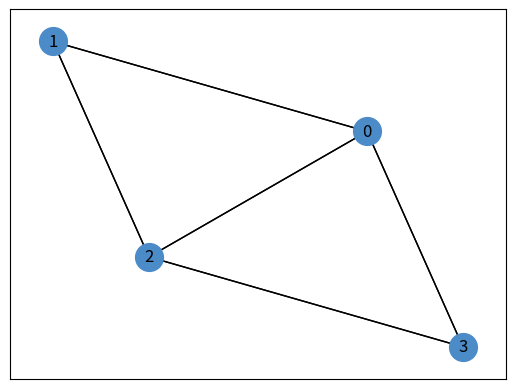
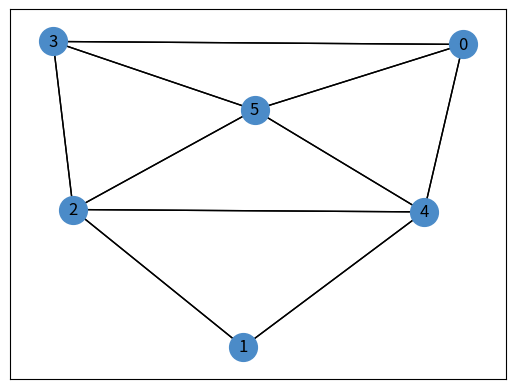
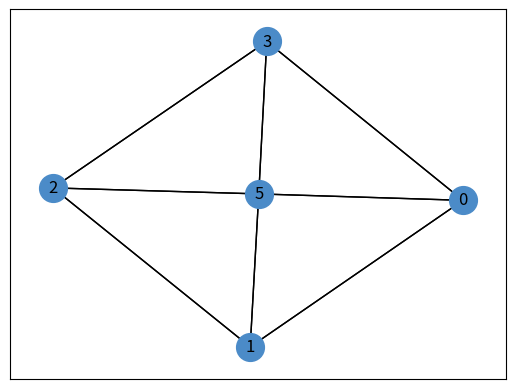

Recreate these plots in Python, in order.
"""This file is the code to insert a spanning circulation for a given planar graph input and entry input
"""
import networkx as nx
import matplotlib.pyplot as plt
import numpy as np
from copy import deepcopy
import itertools
# import bdy
from typing import List, Tuple

i = 0


class Point:
    def __init__(self, x: float, y: float):
        self.x = x
        self.y = y


class Edge:
    def __init__(self, id: int, left: Point, right: Point):
        self.id = id
        self.left = left
        self.right = right


class Room:
    def __init__(self, id: int, tl_x: float, tl_y: float, br_x: float, br_y: float):
        self.id = id
        self.top_left_x = tl_x
        self.top_left_y = tl_y
        self.bottom_right_x = br_x
        self.bottom_right_y = br_y
        self.height = abs(self.bottom_right_y - self.top_left_y)
        self.width = abs(self.bottom_right_x - self.top_left_x)
        self.rel_push_T = 0
        self.rel_push_B = 0
        self.rel_push_L = 0
        self.rel_push_R = 0
        # To keep track of what is the final changed state for each room edges: Example - (L,0.5) for say room id = 1, denotes that after all
        # movements finally the left edge of room must be pushed by 0.5 from its initial position
        self.target = {'T': 0, 'B': 0, 'L': 0, 'R': 0}


class RFP:
    def __init__(self, graph: nx.Graph, rooms: list[Room]):
        self.graph = graph
        self.rooms = rooms

    # Functions to create RFP from the graph


class circulation:
    def __init__(self, graph: nx.Graph, thickness: float = 0.1, rfp: RFP = None) -> None:
        self.graph = graph
        self.adjacency = {}
        self.circulation_graph = nx.Graph()
        self.RFP = rfp
        self.temp_push_states = []
        self.corridor_thickness = thickness
        self.pushed_stack = []
        self.circulations_adjacency_list = []
        self.multiple_circ = []
        self.exterior_edges = []
        self.is_dimensioned = False
        self.dimensions = {}
        self.dimension_constraints = []
        self.room_area = []
        # self.room_width = []
        # self.room_height = []
        self.is_dimensioning_successful = False

    # def multiple_circulation(self,coord:List) -> None:

    #     self.find_exterior_edges(coord)
    #     print("Exterior edges:")
    #     print(self.exterior_edges)

    #     for x in self.exterior_edges:
    #         self.circulation_algorithm(x[0],x[1])
    #         self.multiple_circ.append(self.circulation_graph)

    # def find_exterior_edges(self, coord: List) -> None:
    #     """This function finds the exterior edges of the graph input by the user

    #     Args:
    #         coord (List): This is the list of coordinates of the vertices of the graph
    #     """
    #     graph1 = deepcopy(self.graph)
    #     adj = nx.to_numpy_matrix(graph1)
    #     edgecnt = adj.sum()/2
    #     edgeset =[]
    #     for i in range(len(graph1)):
    #         for j in range(i+1, len(graph1)):
    #             if(adj[i,j] == 1):
    #                 edgeset.append((i,j))
    #     bdy_obj = bdy.Boundary(len(graph1), edgecnt, edgeset, coord)
    #     boundary = bdy_obj.identify_bdy()
    #     for x in boundary:
    #         if len(x) == 2:
    #             self.exterior_edges.append(x)

    #         else:
    #             for i in range(len(x) - 1):
    #                 self.exterior_edges.append([x[i], x[i+1]])

    def donot_include(self,graph_size:int, circ:nx.Graph, v: int = 0) -> None:
        """Use this function to make the room corresponding to v isolated

        Args:
            graph_size (int): Size of original graph
            circ (nx.Graph): The circulation graph
            v (int, optional): Index of the room to be isolated
        """

        to_remove =[]

        for x in nx.neighbors(circ,v):
            if(x >= graph_size):
                to_remove.append(x)
        
        for x in to_remove:
            p = self.corridor_boundary_rooms(x)
            self.remove_corridor(circ,p[0],p[1])

    def remove_corridor(self, graph: nx.Graph, v1: int = 0, v2: int = 1) -> None:
        """To remove corridor vertex between v1 and v2 if exists
        Args:
            graph (nx.Graph): Graph to be modified
            v1 (int): First endpoint of the target edge from which we remove corridor vertex
            v2 (int): Second endpoint of the target edge from which we remove corridor vertex
        """
        self.circulation_graph = deepcopy(graph)
        # n = len(self.circulation_graph)
        m = len(self.graph)

        # To ensure both the vertices are rooms
        if (v1 < m and v2 < m):
            # To ensure the rooms are adjacent
            if (self.graph.has_edge(v1, v2)):
                # To check if there is a corridor vertex between the rooms
                if ([v1, v2] in self.adjacency.values()):
                    # Get the corridor vertex
                    i = list(self.adjacency.keys())[
                        list(self.adjacency.values()).index([v1, v2])]

                    # Approach 1(Not working): Contracting one endpoint and the corridor to reverse the subdivision
                    # Approach 2(Not working): 1. Delete the corridor vertex 2. Add edge connecting the two rooms
                    # Approach 3:
                    # Finding the vertex to which we must contract
                    x = list(nx.common_neighbors(
                        self.circulation_graph, i, v1))
                    y = list(nx.common_neighbors(
                        self.circulation_graph, i, v2))

                    # Find the room that is part of the required triangle
                    for r in x+y:
                        if (r < m):
                            break

                    # Decision for contracting edge between the i and v1 or i and v2
                    # c1 is a boolean variable that holds truth value of "There is a corridor joining v1 and r"
                    c1 = ([r, v1] in self.adjacency.values()) or (
                        [v1, r] in self.adjacency.values())
                    # c2 is a boolean variable that holds truth value of "There is a corridor joining v2 and r"
                    c2 = ([r, v2] in self.adjacency.values()) or (
                        [v2, r] in self.adjacency.values())

                    # Case 1: Both are false - happens when i is the last corridor
                    if (not (c1 or c2)):
                        # Doesn't matter if you contract v1-i or v2-i
                        mod_circ = nx.contracted_edge(
                            self.circulation_graph, (v1, i), self_loops=False)

                    # Case 2: One of c1 or c2 is true - most common case
                    elif (c1 and not c2):
                        # Contract v2-i
                        mod_circ = nx.contracted_edge(
                            self.circulation_graph, (v2, i), self_loops=False)

                    elif (c2 and not c1):
                        # Contract v1-i
                        mod_circ = nx.contracted_edge(
                            self.circulation_graph, (v1, i), self_loops=False)

                    # Case 3: Both are true - happens when both v2-r and v1-r are part of another interior face of the graph
                    elif (c1 and c2):
                        # Confirm from sir
                        # Remove edge between r and i else creates unnecessary adjaceny after contraction
                        self.circulation_graph.remove_edge(r, i)
                        mod_circ = nx.contracted_edge(
                            self.circulation_graph, (v1, i), self_loops=False)

                    print("Before deletion:", self.adjacency)
                    self.circulation_graph = mod_circ
                    # Remove the entry of corridor i from adjacency dict
                    del self.adjacency[i]

                    print("After deletion:", self.adjacency)

                elif ([v2, v1] in self.adjacency.values()):
                    # Get the corridor vertex
                    i = list(self.adjacency.keys())[
                        list(self.adjacency.values()).index([v2, v1])]

                    # Approach 1(Not working): Contracting one endpoint and the corridor to reverse the subdivision
                    # Approach 2(Not working): 1. Delete the corridor vertex 2. Add edge connecting the two rooms
                    # Approach 3:
                    # Finding the vertex to which we must contract
                    x = list(nx.common_neighbors(
                        self.circulation_graph, i, v1))
                    y = list(nx.common_neighbors(
                        self.circulation_graph, i, v2))

                    # Find the room that is part of the required triangle
                    for r in x+y:
                        if (r < m):
                            break

                    # Decision for contracting edge between the i and v1 or i and v2
                    # c1 is a boolean variable that holds truth value of "There is a corridor joining v1 and r"
                    c1 = ([r, v1] in self.adjacency.values()) or (
                        [v1, r] in self.adjacency.values())
                    # c2 is a boolean variable that holds truth value of "There is a corridor joining v2 and r"
                    c2 = ([r, v2] in self.adjacency.values()) or (
                        [v2, r] in self.adjacency.values())

                    # Case 1: Both are false - happens when i is the last corridor
                    if (not (c1 or c2)):
                        # Doesn't matter if you contract v1-i or v2-i
                        mod_circ = nx.contracted_edge(
                            self.circulation_graph, (v1, i), self_loops=False)

                    # Case 2: One of c1 or c2 is true - most common case
                    elif (c1 and not c2):
                        # Contract v2-i
                        mod_circ = nx.contracted_edge(
                            self.circulation_graph, (v2, i), self_loops=False)

                    elif (c2 and not c1):
                        # Contract v1-i
                        mod_circ = nx.contracted_edge(
                            self.circulation_graph, (v1, i), self_loops=False)

                    # Case 3: Both are true - happens when both v2-r and v1-r are part of another interior face of the graph
                    elif (c1 and c2):
                        # Confirm from sir
                        # Remove edge between r and i else creates unnecessary adjaceny after contraction
                        self.circulation_graph.remove_edge(r, i)
                        mod_circ = nx.contracted_edge(
                            self.circulation_graph, (v1, i), self_loops=False)

                    print("Before deletion:", self.adjacency)
                    self.circulation_graph = mod_circ
                    # Remove the entry of corridor i from adjacency dict
                    del self.adjacency[i]

                    print("After deletion:", self.adjacency)

                else:
                    print("There is no corridor vertex between these rooms")
            else:
                print("The rooms are not adjacent")
        else:
            print("The two vertices passed must correspond to rooms")

    def circulation_algorithm(self, v1: int = 1, v2: int = 2) -> int:
        """
        Applies the circulation algorithm on the PTPG graph

        Args:
            v1 (int, optional): First endpoint of the exterior edge to start the circulation algorithm. Defaults to 1.
            v2 (int, optional): Second endpoint of the exterior edge to start the circulation algorithm. Defaults to 2.
        """
        graph = deepcopy(self.graph)
        # Use to_numpy_array instead of to_numpy_matrix if Networkx 3.0 or above
        # print(nx.to_numpy_matrix(graph))
        # print(nx.to_numpy_array(graph))
        # n is the number of vertices in the initial graph
        n = len(graph)
        m = n
        s = (v1-1, v2-1, -1)

        # This dictionary tracks the pair of rooms each corridor is adjacent to
        # (key is vertex corresponding to corridor and values are a pair of rooms)
        adjacency = {}
        corridor_counter = 0
        queue = []
        queue.append(s)

        # Start of circulation algorithm
        while (queue):
            # Pops out the first element of the queue to subdivide the edge for V_n+1
            s = queue.pop(0)
            for ne in list(nx.common_neighbors(graph, s[0], s[1])):
                if ne < m:
                    graph.add_edge(s[0], n)
                    graph.add_edge(s[1], n)
                    try:
                        graph.remove_edge(s[0], s[1])
                    except:
                        # Warning displayed
                        print(
                            "WARNING!! THE INITIAL CHOSEN ENTRY EDGE MUST BE EXTERIOR EDGE")
                        return 0

                    if s[2] > 0:
                        # If condition satisfied this adds edge between current corridor vertex and previous one
                        graph.add_edge(n, s[2])
                    graph.add_edge(n, ne)
                    n += 1
                    # Adds the two tuples corresponding to the two triangles formed in the face considered
                    adjacency[corridor_counter] = [s[0], s[1]]
                    corridor_counter += 1
                    queue.append((ne, s[0], n-1))
                    queue.append((ne, s[1], n-1))

        # Change the key values to corridor vertex number
        corridor_vertices = [x+m for x in range(len(adjacency))]

        # Now the final_adjacency dictionary contains the pair of rooms adjacent to each corridor
        final_adjacency = dict(
            zip(corridor_vertices, list(adjacency.values())))

        # Now A stores the adjacency matrix of the graph, the nodelist parameter ensures the proper order of rows
        # corresponding to the node id
        A = nx.adjacency_matrix(graph, nodelist=range(m))

        # todense prints the matrix in proper format along with the data type
        print(A.todense())

        self.circulation_graph = graph
        self.adjacency = final_adjacency
        return 1

    def corridor_boundary_rooms(self, corridor_vertex: nx.Graph.nodes) -> list:
        """For a given corridor, this function outputs the two rooms it connects

        Args:
            corridor_vertex (Networkx node): Node corresponding to the corridor for which we need to find the neighbors

        Returns:
            [a,b]: pair of rooms that the corridor_vertex is adjacent to
        """
        print(f"STEP {i}.1 OF CIRCULATION - DONE")
        # Gets the tuple corresponding to the key value (key = corridor_vertex)
        [a, b] = self.adjacency.get(corridor_vertex)

        return [a, b]

    # Main function integrating the others
    def adjust_RFP_to_circulation(self) -> None:
        """
        Adjusts the RFP to form the circulation

        Args:
            None

        Returns:
            None
        """
        # For each corridor vertex we find the pair of rooms that this corridor connects
        # Shifted left bound by 1 to shift the boundary only from the second corridor vertex
        end = max(list(self.adjacency.keys()))
        start = min(list(self.adjacency.keys()))
        print("First corridor: ", start)
        print("Last corridor: ", end)
        for corridor in range(start + 1, end + 1):
            if corridor in list(self.adjacency.keys()):
                global i
                i += 1
                # Step 1 - get the rooms the corridor connects
                [room1, room2] = self.corridor_boundary_rooms(corridor)
                # Step 2 - add the corridor space between room1 and room2
                self.add_corridor_between_2_rooms(
                    self.RFP.rooms[room1], self.RFP.rooms[room2])
            else:
                continue

        # Step 3 - For rooms that are connected by corridors we directly assign relative push values
        # as calculated in add_corridor_between_2_rooms fn
        for room in self.RFP.rooms:
            if (room.target.get('T') != 0):
                room.rel_push_T = room.target.get('T')

            if (room.target.get('B') != 0):
                room.rel_push_B = room.target.get('B')

            if (room.target.get('L') != 0):
                room.rel_push_L = room.target.get('L')

            if (room.target.get('R') != 0):
                room.rel_push_R = room.target.get('R')

        # Step 4 - Make the changes to the coordinates
        for room in self.RFP.rooms:
            self.push_edges(room)

        # Step 5 (optional) - if dimensioned circulation, then display and check the dimensions
        print(self.dimensions)
        if (self.is_dimensioned == True):
            is_feasible = self.check_dimensions_feasibility()
            self.is_dimensioning_successful = is_feasible
            if is_feasible == True:
                for i in range(len(self.dimension_constraints[0])):
                    # self.room_area.append(self.dimensions[i][0] * self.dimensions[i][1])
                    self.room_area.append("W:{0}; H:{1}; A:{2}".format(round(self.dimensions[i][0], 2),
                                                                       round(self.dimensions[i][1], 2), round(self.dimensions[i][0] * self.dimensions[i][1], 2)))

    def add_corridor_between_2_rooms(self, room1: Room, room2: Room) -> None:
        """Adds corridors between 2 given rooms. First finds the common edge between the two rooms
           then finds the temporary push states (the neighbor and shift direction). In the next step, for
           each of the tuple in the temp_push_states list we call move_edge function to do the shifting

        Args:
            room1 (int): Room index of first room 
            room2 (int): Room index of second room
        """
        print(f"STEP {i}.2 OF CIRCULATION....IN PROCESS")
        # This tuple has 5 elements, namely the x and y of left end of common edge, x and y of right end of common edge
        #  and the direction of common edge with respect to room1 (N/S/E/W)
        common_edge = self.find_common_edges(room1, room2)

        # Note: T - top edge, B - bottom edge, L - left edge, R - right edge
        # Note: N - north, S - south, E - east, W - west
        # Note: (room1.id, "S", "T", room2.id, "N", "B") means that the top edge of room 1 has to be moved South
        # and the bottom edge of room 2 has to be moved North

        # Forming the gap between room1 and room2 first
        if (common_edge[4][1] == "N"):
            self.temp_push_states.append(
                [(room1.id, "S", "T", room2.id, "N", "B")])

            # To properly calculate rel push values
            room1.target.update({'T': -0.5*self.corridor_thickness})

            # To properly calculate rel push values
            room2.target.update({'B': 0.5*self.corridor_thickness})

        elif (common_edge[4][1] == "S"):
            self.temp_push_states.append(
                [(room1.id, "N", "B", room2.id, "S", "T")])

            # To properly calculate rel push values
            room1.target.update({'B': 0.5*self.corridor_thickness})

            # To properly calculate rel push values
            room2.target.update({'T': -0.5*self.corridor_thickness})

        elif (common_edge[4][1] == "E"):
            self.temp_push_states.append(
                [(room1.id, "W", "R", room2.id, "E", "L")])

            # To properly calculate rel push values
            room1.target.update({'R': -0.5*self.corridor_thickness})

            # To properly calculate rel push values
            room2.target.update({'L': 0.5*self.corridor_thickness})

        elif (common_edge[4][1] == "W"):
            self.temp_push_states.append(
                [(room1.id, "E", "L", room2.id, "W", "R")])

            # To properly calculate rel push values
            room1.target.update({'L': 0.5*self.corridor_thickness})

            # To properly calculate rel push values
            room2.target.update({'R': -0.5*self.corridor_thickness})

        # Finds the common neighbors and their push states for room1 and room2
        self.find_common_neighbors(room1, room2, -1)

        # Push the room edges as per the push states populated using the above function
        for tuple_list in self.temp_push_states:
            for each_tuple in tuple_list:

                self.calculate_edge_move(
                    self.RFP.rooms[each_tuple[0]], each_tuple[1], each_tuple[2])
                self.calculate_edge_move(
                    self.RFP.rooms[each_tuple[3]], each_tuple[4], each_tuple[5])

    def find_common_edges(self, room1: Room, room2: Room) -> tuple:
        """Given two rooms this function finds the common edges between the two rooms

        Args:
            room1 (Room object): Room object of first room 
            room2 (Room object): Room object of second room 

        Returns:
            [tuple]: This tuple has 5 elements, namely the x and y of left end of common edge, x and y of right end of common edge
                     and the direction of common edge with respect to room1 (N/S/E/W)
        """
        common_edge = (0, 0, 0, 0, (room1.id, "Null"))

        # print("In find common edges: room1.tly= ",room1.top_left_y)
        # print("In find common edges: room1.bry= ",room1.bottom_right_y)
        # print("In find common edges: room2.tly= ",room2.top_left_y)
        # print("In find common edges: room2.bry= ",room2.bottom_right_y)
        # Case1: The rooms are vertically (same y coordinates)
        # Room1 is below Room2
        if room1.top_left_y == room2.bottom_right_y:
            common_edge = (max(room1.top_left_x, room2.top_left_x), room1.top_left_y, min(
                room1.bottom_right_x, room2.bottom_right_x), room2.bottom_right_y, (room1.id, "N"))

        # Room1 is above Room2
        elif room1.bottom_right_y == room2.top_left_y:
            common_edge = (max(room1.top_left_x, room2.top_left_x), room2.top_left_y, min(
                room1.bottom_right_x, room2.bottom_right_x), room1.bottom_right_y, (room1.id, "S"))

        # Case2: The rooms are horizontally adjacent (same x coordinates)
        # Room1 is to right of Room2
        elif room1.top_left_x == room2.bottom_right_x:
            common_edge = (room1.top_left_x, max(room1.bottom_right_y, room2.bottom_right_y),
                           room2.bottom_right_x, min(room1.top_left_y, room2.top_left_y), (room1.id, "W"))

        # Room1 is to left of Room2
        elif room1.bottom_right_x == room2.top_left_x:
            common_edge = (room2.top_left_x, max(room1.bottom_right_y, room2.bottom_right_y),
                           room1.bottom_right_x, min(room1.top_left_y, room2.top_left_y), (room1.id, "E"))

        return common_edge

    def find_common_neighbors(self, room1: Room, room2: Room, last_visited: Room) -> list:
        """For each common neighbor of room1 and room2, checks if that neighbor shares an edge with
           room1 or room2 along the direction of common edge between room1 and room2. After each check append
           the neighbor, the orientation of common edge and the direction in which the room has to be shifted to form
           corridor between room1 and room2.

        Args:
            room1 (Room object): Room object of first room 
            room2 (Room object): Room object of second room 

        Returns:
            [list]: list contains tuples that contain the corresponding room each neighbor is connected to
                    and the direction in which we have to move to form corridors
        """
        # Note: T - top edge, B - bottom edge, L - left edge, R - right edge
        # Note: N - north, S - south, E - east, W - west
        # Note: (room1.id, "S", "T", room2.id, "N", "B") means that the top edge of room 1 has to be moved South
        # and the bottom edge of room 2 has to be moved North

        common_edge = self.find_common_edges(room1, room2)

        # neighbors is a list that contains tuples that contain the corresponding room each neighbor is
        # connected to and the direction in which we have to move to form corridors
        neighbors_room1 = []
        neighbors_room2 = []
        orientation = 'x'
        height = 0
        # Common edge is parallel to x axis
        if (common_edge[1] == common_edge[3]):
            height = common_edge[1]
            orientation = 'x'

        # Common edge is parallel to y axis
        elif (common_edge[0] == common_edge[2]):
            height = common_edge[0]
            orientation = 'y'

        # The axis wrt which we shift the room edges to form corridor
        axis = (orientation, height)

        print("common neighbor test", self.graph.edges(), room1.id, room2.id)
        for neighbor_room_id in list(nx.common_neighbors(self.graph, room1.id, room2.id)):
            if neighbor_room_id == last_visited:
                continue

            room = self.RFP.rooms[neighbor_room_id]
            # Change self.RFP[room] to just room and resolving the error will just be to make it an
            # object of class room, but how to assign the coordinates
            common_edge1 = self.find_common_edges(room, room1)
            common_edge2 = self.find_common_edges(room, room2)

            # Finding the direction/orientation of common edge between room and room1 wrt room1
            if (common_edge1[4][1] == "N" and axis[0] == 'x'):
                neighbors_room1.append((room.id, "N", "T", room1.id, "N", "B"))
            elif (common_edge1[4][1] == "S" and axis[0] == 'x'):
                neighbors_room1.append((room.id, "S", "B", room1.id, "S", "T"))
            elif (common_edge1[4][1] == "W" and axis[0] == 'y'):
                neighbors_room1.append((room.id, "W", "L", room1.id, "W", "R"))
            elif (common_edge1[4][1] == "E" and axis[0] == 'y'):
                neighbors_room1.append((room.id, "E", "R", room1.id, "E", "L"))

            # Finding the direction/orientation of common edge between room and room2 wrt room2
            elif (common_edge2[4][1] == "N" and axis[0] == 'x'):
                neighbors_room2.append((room.id, "N", "T", room2.id, "N", "B"))
            elif (common_edge2[4][1] == "S" and axis[0] == 'x'):
                neighbors_room2.append((room.id, "S", "B", room2.id, "S", "T"))
            elif (common_edge2[4][1] == "W" and axis[0] == 'y'):
                neighbors_room2.append((room.id, "W", "L", room2.id, "W", "R"))
            elif (common_edge2[4][1] == "E" and axis[0] == 'y'):
                neighbors_room2.append((room.id, "E", "R", room2.id, "E", "L"))

        # KEY STEP
        # Append the tuples in neigbors_room1 and neighbors_room2 to neighbors list (common for whole graph)
        if neighbors_room1:
            self.temp_push_states.append(neighbors_room1)
        # Testing the common_neighbors function
        print("For ", room1.id, ", ", room2.id,
              " the common edges with  ", room1.id, ": ", neighbors_room1)
        if neighbors_room2:
            self.temp_push_states.append(neighbors_room2)
        # Testing the common_neighbors function
        print("For ", room1.id, ", ", room2.id,
              " the common edges with  ", room2.id, ": ", neighbors_room2)
        print("\n")

        # This for loop executes the function to find common edges for those that
        # share edge with room1 along the axis
        for neighbor1 in neighbors_room1:
            neighbor_of_room1 = self.RFP.rooms[neighbor1[0]]
            self.find_common_neighbors(room1, neighbor_of_room1, room2.id)

        # This for loop executes the function to find common edges for those that
        # share edge with room2 along the axis
        for neighbor2 in neighbors_room2:
            neighbor_of_room2 = self.RFP.rooms[neighbor2[0]]
            self.find_common_neighbors(room2, neighbor_of_room2, room1.id)

    def calculate_edge_move(self, room: Room, direction: str, coordinate: str) -> None:
        """This function takes in two room objects and calculates by what value
           the corresponding common edge should be shifted in the required direction

        Args:
            room1 (Room object): The first room whose coordinates need to be modified
            direction1 (string): The direction in which room1's edge needs to be shifted
            room2 (Room object): The second room whose coordinates need to be modified
            direction2 (string): The direction in which room2's edge needs to be shifted
        """
        room_obj = self.RFP.rooms[room.id]

        # This shifts edge of room1 in given direction
        if (direction == "E" and coordinate == "R"):
            room_obj.rel_push_R = max(
                room_obj.rel_push_R, 0.5*self.corridor_thickness) if room_obj.rel_push_R >= 0 else room_obj.rel_push_R

        elif (direction == "E" and coordinate == "L"):
            room_obj.rel_push_L = max(
                room_obj.rel_push_L, 0.5*self.corridor_thickness) if room_obj.rel_push_L >= 0 else room_obj.rel_push_L

        elif (direction == "W" and coordinate == "R"):
            room_obj.rel_push_R = min(
                room_obj.rel_push_R, -0.5*self.corridor_thickness) if room_obj.rel_push_R <= 0 else room_obj.rel_push_R

        elif (direction == "W" and coordinate == "L"):
            room_obj.rel_push_L = min(
                room_obj.rel_push_L, -0.5*self.corridor_thickness) if room_obj.rel_push_L <= 0 else room_obj.rel_push_L

        elif (direction == "N" and coordinate == "T"):
            room_obj.rel_push_T = max(
                room_obj.rel_push_T, 0.5*self.corridor_thickness) if room_obj.rel_push_T >= 0 else room_obj.rel_push_T

        elif (direction == "N" and coordinate == "B"):
            room_obj.rel_push_B = max(
                room_obj.rel_push_B, 0.5*self.corridor_thickness) if room_obj.rel_push_B >= 0 else room_obj.rel_push_B

        elif (direction == "S" and coordinate == "T"):
            room_obj.rel_push_T = min(
                room_obj.rel_push_L, -0.5*self.corridor_thickness) if room_obj.rel_push_T <= 0 else room_obj.rel_push_T

        elif (direction == "S" and coordinate == "B"):
            room_obj.rel_push_B = min(
                room_obj.rel_push_B, -0.5*self.corridor_thickness) if room_obj.rel_push_B <= 0 else room_obj.rel_push_B

    def push_edges(self, room: Room) -> None:
        """This modifies the room coordinates (final step of adjustment)

        Args:
            room (Room): Room whose coordinates are modified
        """

        room.top_left_y += room.rel_push_T
        room.top_left_x += room.rel_push_L
        room.bottom_right_y += room.rel_push_B
        room.bottom_right_x += room.rel_push_R
        height = room.top_left_y - room.bottom_right_y
        width = room.bottom_right_x - room.top_left_x
        self.dimensions[room.id] = [width, height]

    def check_dimensions_feasibility(self) -> bool:
        """This checks which dimensioned floorplans still satisfies the dimensional constraints after adding circulation

        Returns:
            bool: True if modified floorplan still satisfies dimension conditions, else False
        """
        # Variables declared for readability
        min_width = self.dimension_constraints[0]
        max_width = self.dimension_constraints[1]
        min_height = self.dimension_constraints[2]
        max_height = self.dimension_constraints[3]
        min_ar = self.dimension_constraints[4]
        max_ar = self.dimension_constraints[5]

        flag = 0
        for i in range(len(min_width)):
            width = self.dimensions[i][0]
            height = self.dimensions[i][1]
            if (width < min_width[i] - 2*self.corridor_thickness or height < min_height[i] - 2*self.corridor_thickness or width/height < min_ar[i]-0.2):
                flag = 1
                break
        if flag == 1:
            return False
        else:
            return True


def wheel_graph(n: int) -> Tuple[nx.Graph, list]:
    """Returns a wheel graph of size n and its positional coordinates

    Args:
        n (int): Size of the wheel graph to be generated

    Returns:
        Tuple[nx.Graph, list]: Returns the wheel graph of size n and list has coordinates of vertices in the coordinate plane
    """

    A = np.zeros((n, n), dtype=int)

    for i in range(1, n-1):
        A[0][i] = A[i][0] = A[i][i+1] = A[i+1][i] = 1

    A[0][n-1] = A[n-1][0] = A[1][n-1] = A[n-1][0] = 1

    coord = [(0, 0)]
    t = np.linspace(0, 2*np.pi, n - 1, endpoint=False)
    x = 10 * np.cos(t)
    y = 10 * np.sin(t)

    for i in range(len(t)):
        coord.append((x[i], y[i]))
    G = nx.from_numpy_matrix(A)
    return G, coord


def complete_graph(n: int) -> Tuple[nx.Graph, list]:
    """Returns a complete graph of size n and its positional coordinates

    Args:
        n (int): Size of the complete graph to be generated

    Returns:
        Tuple[nx.Graph, list]: Returns the complete graph of size n and list has coordinates of vertices in the coordinate plane
    """

    G = nx.complete_graph(n)
    coord = []
    t = np.linspace(0, 2*np.pi, n, endpoint=False)
    x = 10 * np.cos(t)
    y = 10 * np.sin(t)

    for i in range(len(t)):
        coord.append((x[i], y[i]))
    return G, coord


def plot(graph: nx.Graph, m: int) -> None:
    """Plots thr graph using matplotlib

    Args:
        graph (Networkx graph): The graph to plot
        m (integer): Number of vertices in the graph
    """
    pos = nx.spring_layout(graph)  # positions for all nodes
    nx.draw_networkx(graph, pos, label=None, node_size=400, node_color='#4b8bc8', font_size=12,
                     font_color='k', font_family='sans-serif', font_weight='normal', alpha=1, bbox=None, ax=None)
    nx.draw_networkx_edges(graph, pos)
    nx.draw_networkx_nodes(graph, pos,
                           nodelist=list(range(m, len(graph))),
                           node_color='r',
                           node_size=500,
                           alpha=1)
    plt.show()


def is_subgraph(g1: nx.graph, k: int) -> bool:
    """This function checks if graph g1 contains a wheel graph of size <= k

    Args:
        g1 (nx.graph): Graph in which we want to check if it contains a wheel graph
        k (int): Size of graph g1

    Returns:
        bool: true if g1 contains wheel graph of size <= k else false
    """

    for i in range(4, k+1):
        for SG in (g1.subgraph(s) for s in itertools.combinations(g1, k)):
            # print(SG.nodes(), SG.edges())
            if (nx.is_isomorphic(nx.wheel_graph(i), SG)):
                return True

    return False

# Main fn for writing the test cases for each feature


def main():
    def make_graph():
        g = nx.Graph()
        g.add_edge(0, 1)
        g.add_edge(0, 2)
        g.add_edge(0, 3)
        g.add_edge(1, 2)
        g.add_edge(2, 3)
        n = len(g)

        return g

    def test_circ():

        g = make_graph()
        n = len(g)
        plot(g, n)

        tl_x1 = 0.0
        br_x1 = 10.0
        br_y1 = 0.0
        tl_y1 = 30.0

        tl_x2 = 10.0
        tl_y2 = 30.0
        br_x2 = 20.0
        br_y2 = 20.0

        tl_x3 = 10.0
        tl_y3 = 20.0
        br_x3 = 20.0
        br_y3 = 10.0

        tl_x4 = 10.0
        tl_y4 = 10.0
        br_x4 = 20.0
        br_y4 = 0.0

        room1 = Room(0, tl_x1, tl_y1, br_x1, br_y1)
        room2 = Room(1, tl_x2, tl_y2, br_x2, br_y2)
        room3 = Room(2, tl_x3, tl_y3, br_x3, br_y3)
        room4 = Room(3, tl_x4, tl_y4, br_x4, br_y4)

        rfp = RFP(g, [room1, room2, room3, room4])
        circulation_obj = circulation(g, rfp)
        rooms = []
        circulation_obj.circulation_algorithm()
        plot(circulation_obj.circulation_graph,
             len(circulation_obj.circulation_graph))
        # rooms = circulation_obj.corridor_boundary_rooms(n)
        # print("Adjacency: ", circulation_obj.adjacency)
        # print("Rooms that corridor ", n, " connects: ", rooms)

    def test_comm_edges():
        # Case1 test:
        g1 = make_graph()
        tl_x1 = 10
        br_x1 = 20
        br_y1 = 0
        tl_y1 = 10
        tl_x2 = 0
        tl_y2 = 20
        br_x2 = 30
        br_y2 = 10
        room1 = Room("0", tl_x1, tl_y1, br_x1, br_y1)
        room2 = Room("1", tl_x2, tl_y2, br_x2, br_y2)

        rfp1 = RFP(g1, [room1, room2])
        circulation_obj1 = circulation(g1, rfp1, room1, room2)
        common_edge1 = circulation_obj1.find_common_edges(room1, room2)
        print("Common edge case1:", common_edge1)

        # Case2 test:
        g2 = make_graph()
        tl_x3 = 10
        br_x3 = 20
        br_y3 = 10
        tl_y3 = 20
        tl_x4 = 0
        tl_y4 = 10
        br_x4 = 30
        br_y4 = 0
        room3 = Room("0", tl_x3, tl_y3, br_x3, br_y3)
        room4 = Room("1", tl_x4, tl_y4, br_x4, br_y4)

        rfp2 = RFP(g2, [room3, room4])
        circulation_obj2 = circulation(g2, rfp2, room3, room4)
        common_edge2 = circulation_obj2.find_common_edges(room3, room4)
        print("Common edge case2:", common_edge2)

        # Case3 test:
        g3 = make_graph()
        tl_x5 = 10
        br_x5 = 20
        br_y5 = 5
        tl_y5 = 15
        tl_x6 = 0
        tl_y6 = 20
        br_x6 = 10
        br_y6 = 0
        room5 = Room("0", tl_x5, tl_y5, br_x5, br_y5)
        room6 = Room("1", tl_x6, tl_y6, br_x6, br_y6)

        rfp3 = RFP(g3, [room5, room6])
        circulation_obj3 = circulation(g3, rfp3, room5, room6)
        common_edge3 = circulation_obj3.find_common_edges(room5, room6)
        print("Common edge case3:", common_edge3)

        # Case4 test:
        g4 = make_graph()
        tl_x7 = 0
        br_x7 = 10
        br_y7 = 5
        tl_y7 = 15
        tl_x8 = 10
        tl_y8 = 20
        br_x8 = 20
        br_y8 = 0
        room7 = Room("0", tl_x7, tl_y7, br_x7, br_y7)
        room8 = Room("1", tl_x8, tl_y8, br_x8, br_y8)

        rfp4 = RFP(g4, [room7, room8])
        circulation_obj4 = circulation(g4, rfp4, room7, room8)
        common_edge4 = circulation_obj4.find_common_edges(room7, room8)
        print("Common edge case4:", common_edge4)

    def test_comm_neighbors():
        g = make_graph()
        n = len(g)
        plot(g, n)

        tl_x1 = 0
        br_x1 = 10
        br_y1 = 0
        tl_y1 = 30

        tl_x2 = 10
        tl_y2 = 30
        br_x2 = 20
        br_y2 = 20

        tl_x3 = 10
        tl_y3 = 20
        br_x3 = 20
        br_y3 = 10

        tl_x4 = 10
        tl_y4 = 10
        br_x4 = 20
        br_y4 = 0

        room1 = Room(0, tl_x1, tl_y1, br_x1, br_y1)
        room2 = Room(1, tl_x2, tl_y2, br_x2, br_y2)
        room3 = Room(2, tl_x3, tl_y3, br_x3, br_y3)
        room4 = Room(3, tl_x4, tl_y4, br_x4, br_y4)

        rfp = RFP(g, [room1, room2, room3, room4])

        circulation_obj = circulation(g, rfp, room1, room3)
        circulation_obj.find_common_neighbors(room1, room3, -1)

    def test_move_edges():
        g = make_graph()
        n = len(g)
        plot(g, n)

        tl_x1 = 0
        br_x1 = 10
        br_y1 = 0
        tl_y1 = 30

        tl_x2 = 10
        tl_y2 = 30
        br_x2 = 20
        br_y2 = 20

        tl_x3 = 10
        tl_y3 = 20
        br_x3 = 20
        br_y3 = 10

        tl_x4 = 10
        tl_y4 = 10
        br_x4 = 20
        br_y4 = 0

        room1 = Room(0, tl_x1, tl_y1, br_x1, br_y1)
        room2 = Room(1, tl_x2, tl_y2, br_x2, br_y2)
        room3 = Room(2, tl_x3, tl_y3, br_x3, br_y3)
        room4 = Room(3, tl_x4, tl_y4, br_x4, br_y4)

        rfp = RFP(g, [room1, room2, room3, room4])

        circulation_obj = circulation(g, rfp)
        circulation_obj.add_corridor_between_2_rooms(room1, room3)
        for room in circulation_obj.RFP.rooms:
            print("Room ", room.id, ":")
            print("Push top edge by: ", room.rel_push_T)
            print("Push bottom edge by: ", room.rel_push_B)
            print("Push left edge by: ", room.rel_push_L)
            print("Push right edge by: ", room.rel_push_R)
            print('\n')

    def test_adjust_RFP_to_circ():
        g = make_graph()
        n = len(g)
        plot(g, n)

        tl_x1 = 0.0
        br_x1 = 10.0
        br_y1 = 0.0
        tl_y1 = 30.0

        tl_x2 = 10.0
        tl_y2 = 30.0
        br_x2 = 20.0
        br_y2 = 20.0

        tl_x3 = 10.0
        tl_y3 = 20.0
        br_x3 = 20.0
        br_y3 = 10.0

        tl_x4 = 10.0
        tl_y4 = 10.0
        br_x4 = 20.0
        br_y4 = 0.0

        room1 = Room(0, tl_x1, tl_y1, br_x1, br_y1)
        room2 = Room(1, tl_x2, tl_y2, br_x2, br_y2)
        room3 = Room(2, tl_x3, tl_y3, br_x3, br_y3)
        room4 = Room(3, tl_x4, tl_y4, br_x4, br_y4)

        rfp = RFP(g, [room1, room2, room3, room4])

        circulation_obj = circulation(g, rfp)
        """, room1, room3)"""
        door1 = int(input("Enter one end of entry edge: "))
        door2 = int(input("Enter other end of entry edge: "))
        circulation_obj.circulation_algorithm(door1+1, door2+1)
        circulation_obj.adjust_RFP_to_circulation()

        for room in circulation_obj.RFP.rooms:
            print("Room ", room.id, ":")
            print("Push top edge by: ", room.rel_push_T)
            print("Push bottom edge by: ", room.rel_push_B)
            print("Push left edge by: ", room.rel_push_L)
            print("Push right edge by: ", room.rel_push_R)
            print(room.target)
            print('\n')

    def test_remove_corridor():
        g = make_graph()
        n = len(g)
        plot(g, n)

        tl_x1 = 0.0
        br_x1 = 10.0
        br_y1 = 0.0
        tl_y1 = 30.0

        tl_x2 = 10.0
        tl_y2 = 30.0
        br_x2 = 20.0
        br_y2 = 20.0

        tl_x3 = 10.0
        tl_y3 = 20.0
        br_x3 = 20.0
        br_y3 = 10.0

        tl_x4 = 10.0
        tl_y4 = 10.0
        br_x4 = 20.0
        br_y4 = 0.0

        room1 = Room(0, tl_x1, tl_y1, br_x1, br_y1)
        room2 = Room(1, tl_x2, tl_y2, br_x2, br_y2)
        room3 = Room(2, tl_x3, tl_y3, br_x3, br_y3)
        room4 = Room(3, tl_x4, tl_y4, br_x4, br_y4)

        rfp = RFP(g, [room1, room2, room3, room4])
        circulation_obj = circulation(g, 0.1, rfp)
        # rooms = []
        circulation_obj.circulation_algorithm()
        plot(circulation_obj.circulation_graph,
             len(circulation_obj.circulation_graph))
        circulation_obj.remove_corridor(circulation_obj.circulation_graph)
        plot(circulation_obj.circulation_graph,
             len(circulation_obj.circulation_graph))

    def test_multiple_circ():
        # Example1
        g1, coord1 = wheel_graph(10)
        circ_obj1 = circulation(g1)
        circ_obj1.multiple_circulation(coord1)
        print("Number of multiple circulations: ", end=" ")
        print(len(circ_obj1.multiple_circ))

        # # Example2
        # g2,coord2 = complete_graph(5)
        # circ_obj2 = circulation(g2)
        # circ_obj2.multiple_circulation(coord2)
        # print("Number of multiple circulations: ", end=" ")
        # print(len(circ_obj2.multiple_circ))

        # # Example3
        # g3, coord3 = complete_graph(4)
        # circ_obj3 = circulation(g3)
        # circ_obj3.multiple_circulation(coord3)
        # print("Number of multiple circulations: ", end=" ")
        # print(len(circ_obj3.multiple_circ))

    # test_circ()
    # test_comm_edges()
    # test_comm_neighbors()
    # test_move_edges()
    # test_adjust_RFP_to_circ()
    test_remove_corridor()
    # test_multiple_circ()


if __name__ == "__main__":
    main()

''' Note:
Try to implement:
1. Combining dimension and circulation
2. Catalogue for circulation
3. Multiple circulation (one for each exterior edge)
4. Remove corridor fn
'''
